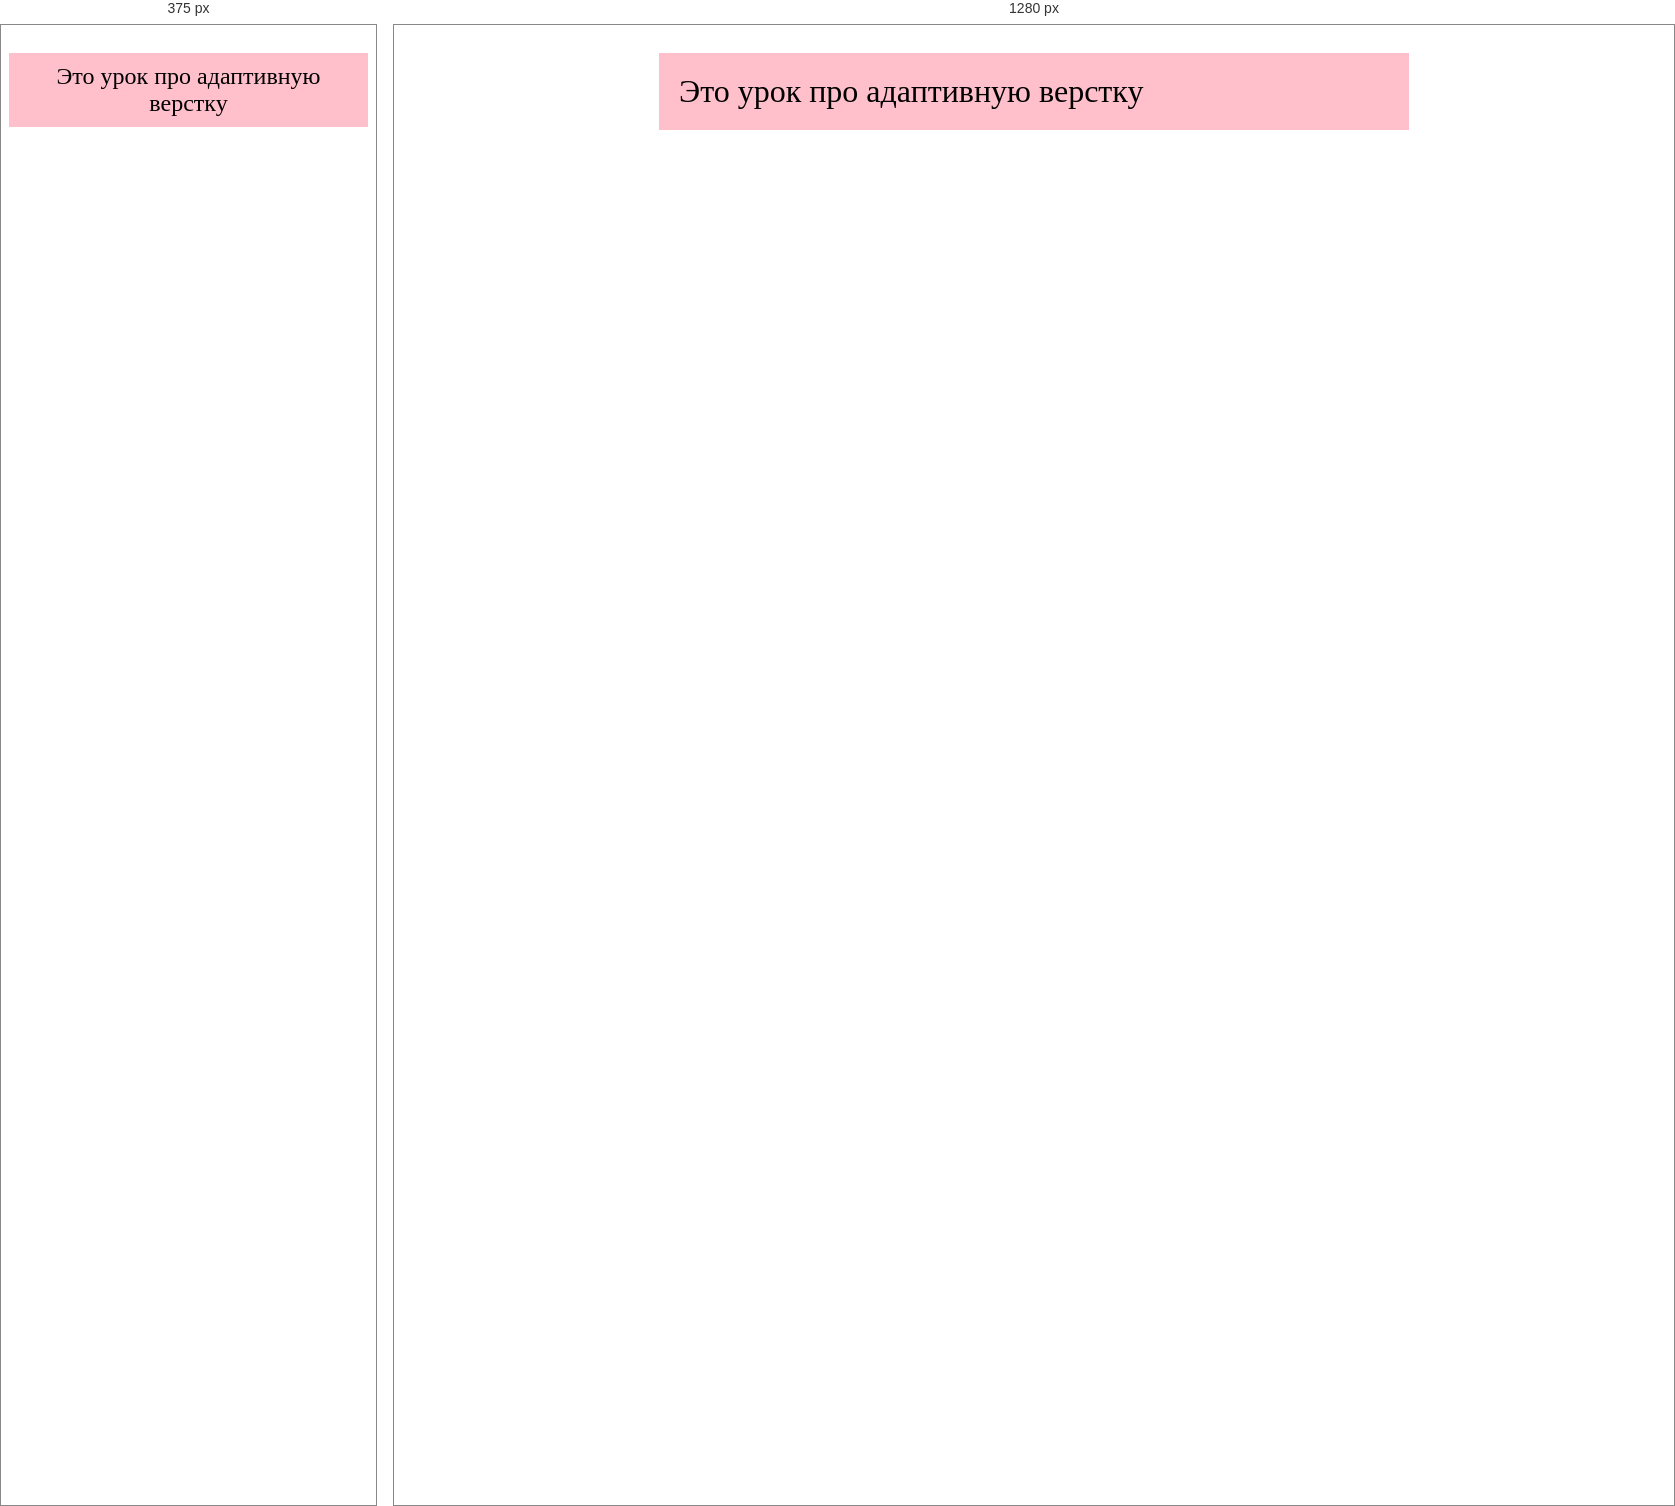
Rendered at 375 px and 1280 px, left to right.

<!-- file: media.html -->
<!DOCTYPE html>
<html lang="en">
<head>
    <meta charset="UTF-8">
    <meta name="viewport" content="width=device-width, initial-scale=1.0">
    <title>Media</title>
    <style>
        .container {
            max-width: 750px;
            padding-top: 20px;
            margin: auto;
        }

        .box {
            padding: 20px;
            background-color: pink;
            font-size: 2rem;
        }

        @media (max-width: 500px) {      /* если выполняется это условие: (max-width: < 500px  */
            .box {                       /* тогда начинают действовать другие условия и другие стили  */   
                font-size: 1.5rem;       /*  это адаптивный механизм  */
                padding: 10px;
                text-align: center;
            }
        }
            
    </style>
</head>
<body>
    <div class="container">
        <div class="box">
            Это урок про адаптивную верстку
        </div>
    </div>
</body>
</html>